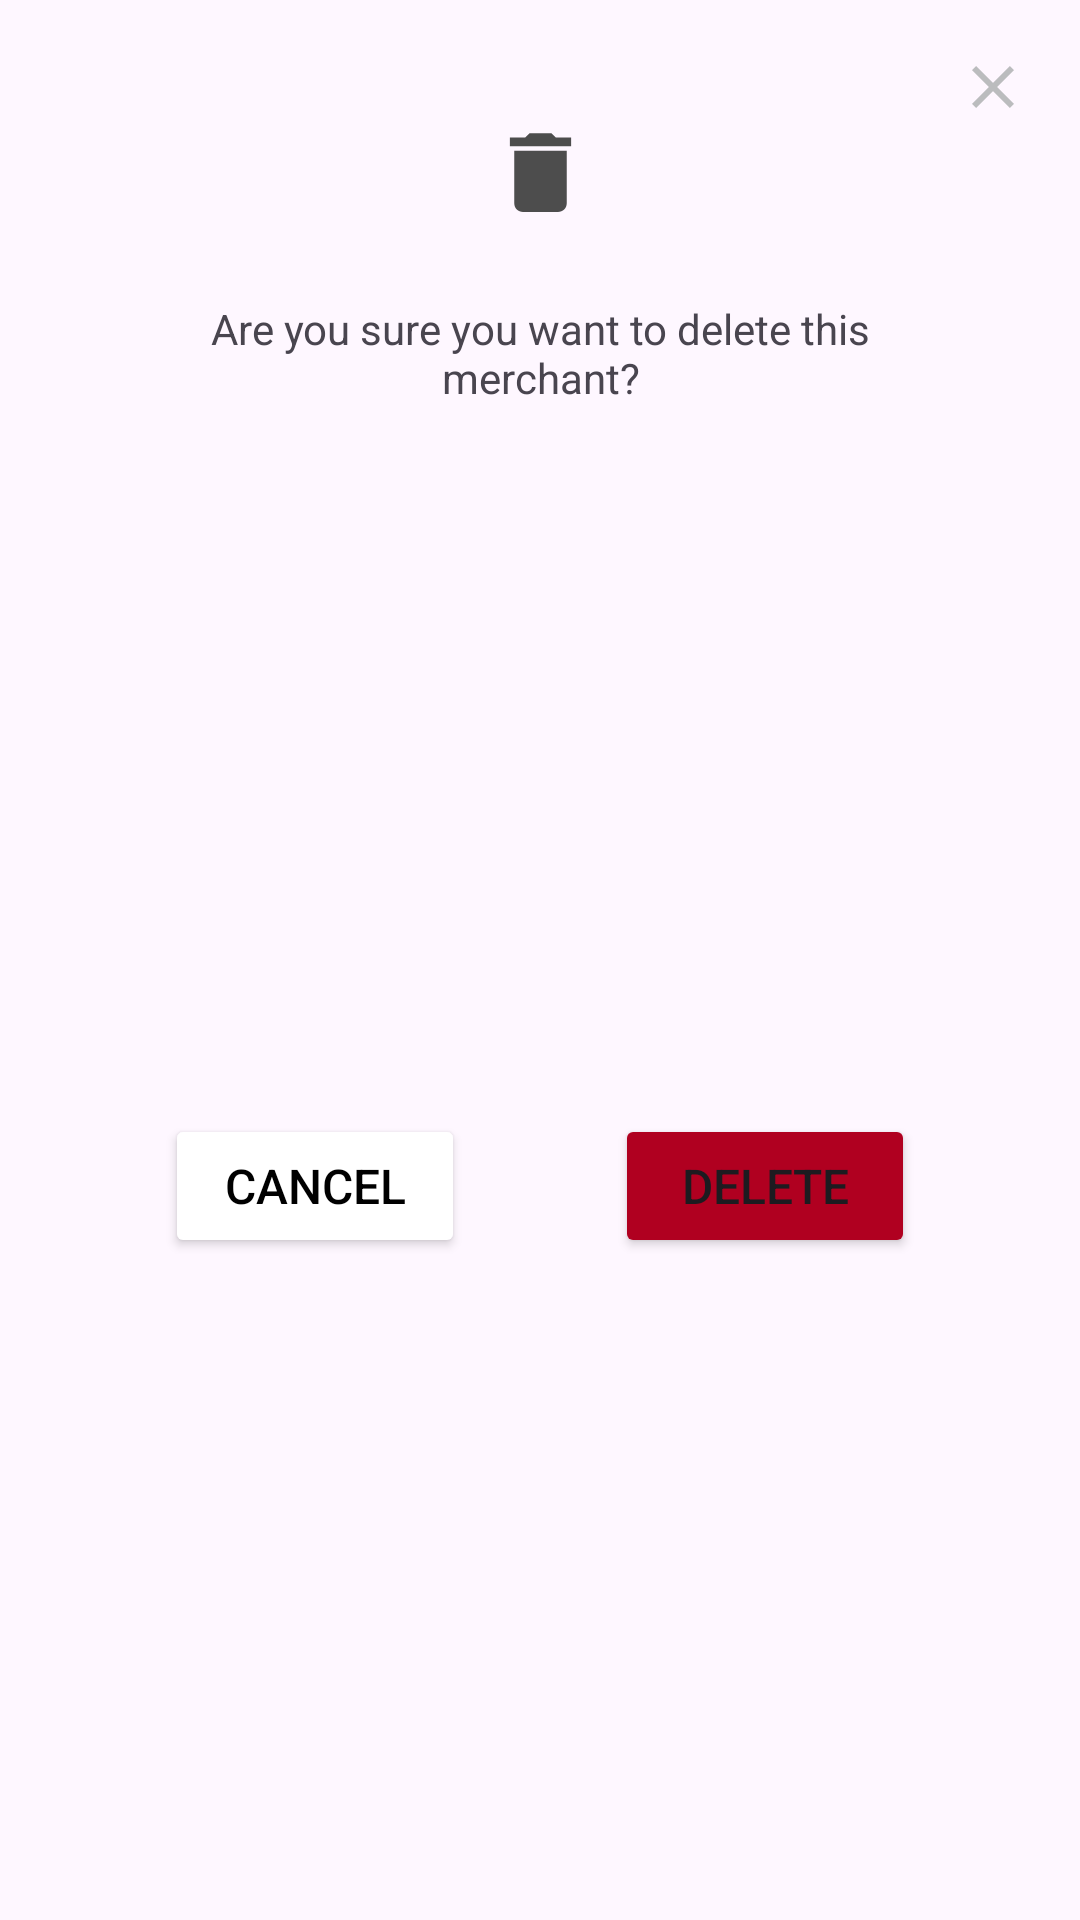

Produce the Android XML layout that renders to this screen, including the resource entries it uses.
<!-- AndroidManifest.xml: application theme Base.Theme.Clarivate_Employee_Privilege -->
<!-- res/layout/merchantdetail_delete.xml -->
<?xml version="1.0" encoding="utf-8"?>
<androidx.constraintlayout.widget.ConstraintLayout xmlns:android="http://schemas.android.com/apk/res/android"
    xmlns:app="http://schemas.android.com/apk/res-auto"
    xmlns:tools="http://schemas.android.com/tools"
    android:layout_width="wrap_content"
    android:layout_height="wrap_content"
    android:layout_gravity="center"
    android:gravity="center"
    android:padding="5dp">

    <ImageButton
        android:id="@+id/merchantdetail_delete_close"
        android:layout_width="48dp"
        android:layout_height="48dp"
        android:backgroundTint="#00FFFFFF"
        android:cropToPadding="false"
        app:layout_constraintEnd_toEndOf="parent"
        app:layout_constraintTop_toTopOf="parent"
        app:srcCompat="@drawable/baseline_close_24" />

    <Button
        android:id="@+id/merchantdetail_delete_cancel"
        android:layout_width="100dp"
        android:layout_height="48dp"
        android:layout_gravity="center_vertical"
        android:layout_marginTop="35dp"
        android:layout_marginBottom="15dp"
        android:backgroundTint="@color/white"
        android:paddingLeft="0dp"
        android:paddingTop="0dp"
        android:paddingRight="0dp"
        android:paddingBottom="0dp"
        android:text="Cancel"
        android:textColor="#000000"
        android:textSize="16sp"
        app:layout_constraintBottom_toBottomOf="parent"
        app:layout_constraintEnd_toStartOf="@+id/merchantdetail_delete_delete"
        app:layout_constraintHorizontal_bias="0.0"
        app:layout_constraintStart_toStartOf="parent"
        app:layout_constraintTop_toBottomOf="@+id/adminmanage_des"
        app:strokeColor="#926A6A6A"
        app:strokeWidth="1dp" />

    <Button
        android:id="@+id/merchantdetail_delete_delete"
        android:layout_width="100dp"
        android:layout_height="48dp"
        android:layout_marginTop="35dp"
        android:layout_marginBottom="15dp"
        android:backgroundTint="@color/design_default_color_error"
        android:paddingLeft="0dp"
        android:paddingTop="0dp"
        android:paddingRight="0dp"
        android:paddingBottom="0dp"
        android:text="Delete"
        android:textSize="16sp"
        app:layout_constraintBottom_toBottomOf="parent"
        app:layout_constraintEnd_toEndOf="parent"
        app:layout_constraintHorizontal_bias="0.5"
        app:layout_constraintStart_toEndOf="@+id/merchantdetail_delete_cancel"
        app:layout_constraintTop_toBottomOf="@+id/adminmanage_des"
        app:strokeColor="#926A6A6A"
        app:strokeWidth="1dp" />

    <TextView
        android:id="@+id/adminmanage_des"
        android:layout_width="250dp"
        android:layout_height="wrap_content"
        android:layout_marginTop="25dp"
        android:gravity="center_horizontal"
        android:text="Are you sure you want to delete this merchant?"
        android:textSize="14sp"
        app:layout_constraintEnd_toEndOf="parent"
        app:layout_constraintStart_toStartOf="parent"
        app:layout_constraintTop_toBottomOf="@+id/merchantdetail_delete_icon" />

    <ImageView
        android:id="@+id/merchantdetail_delete_icon"
        android:layout_width="35dp"
        android:layout_height="35dp"
        android:layout_marginTop="35dp"
        app:layout_constraintEnd_toEndOf="parent"
        app:layout_constraintStart_toStartOf="parent"
        app:layout_constraintTop_toTopOf="parent"
        app:srcCompat="@drawable/merchantdetail_delete_icon" />


</androidx.constraintlayout.widget.ConstraintLayout>
<!-- resources referenced by this layout -->
<resources>
  <color name="white">#FFFFFFFF</color>
  <!-- drawable baseline_close_24 (drawable) -->
  <vector xmlns:android="http://schemas.android.com/apk/res/android" android:height="24dp" android:tint="#BBBCBE" android:viewportHeight="24" android:viewportWidth="24" android:width="24dp">
        
      <path android:fillColor="@android:color/white" android:pathData="M19,6.41L17.59,5 12,10.59 6.41,5 5,6.41 10.59,12 5,17.59 6.41,19 12,13.41 17.59,19 19,17.59 13.41,12z"/>
      
  </vector>
  <!-- drawable merchantdetail_delete_icon (drawable) -->
  <vector xmlns:android="http://schemas.android.com/apk/res/android" android:height="24dp" android:tint="#4D4D4D" android:viewportHeight="24" android:viewportWidth="24" android:width="24dp">
        
      <path android:fillColor="@android:color/white" android:pathData="M6,19c0,1.1 0.9,2 2,2h8c1.1,0 2,-0.9 2,-2V7H6v12zM19,4h-3.5l-1,-1h-5l-1,1H5v2h14V4z"/>
      
  </vector>
  <style name="Base.Theme.Clarivate_Employee_Privilege" parent="Theme.Material3.Light.NoActionBar">
          
          <item name="colorPrimary">@color/primary</item>
          <item name="colorPrimaryVariant">@color/white</item>
          <item name="colorOnPrimary">@color/white</item>
          <item name="android:statusBarColor">@color/gray</item>
          <item name="android:navigationBarColor">@color/gray</item>
      </style>
  <color name="primary">#FF000000</color>
  <color name="gray">#FFBDBDBD</color>
</resources>
